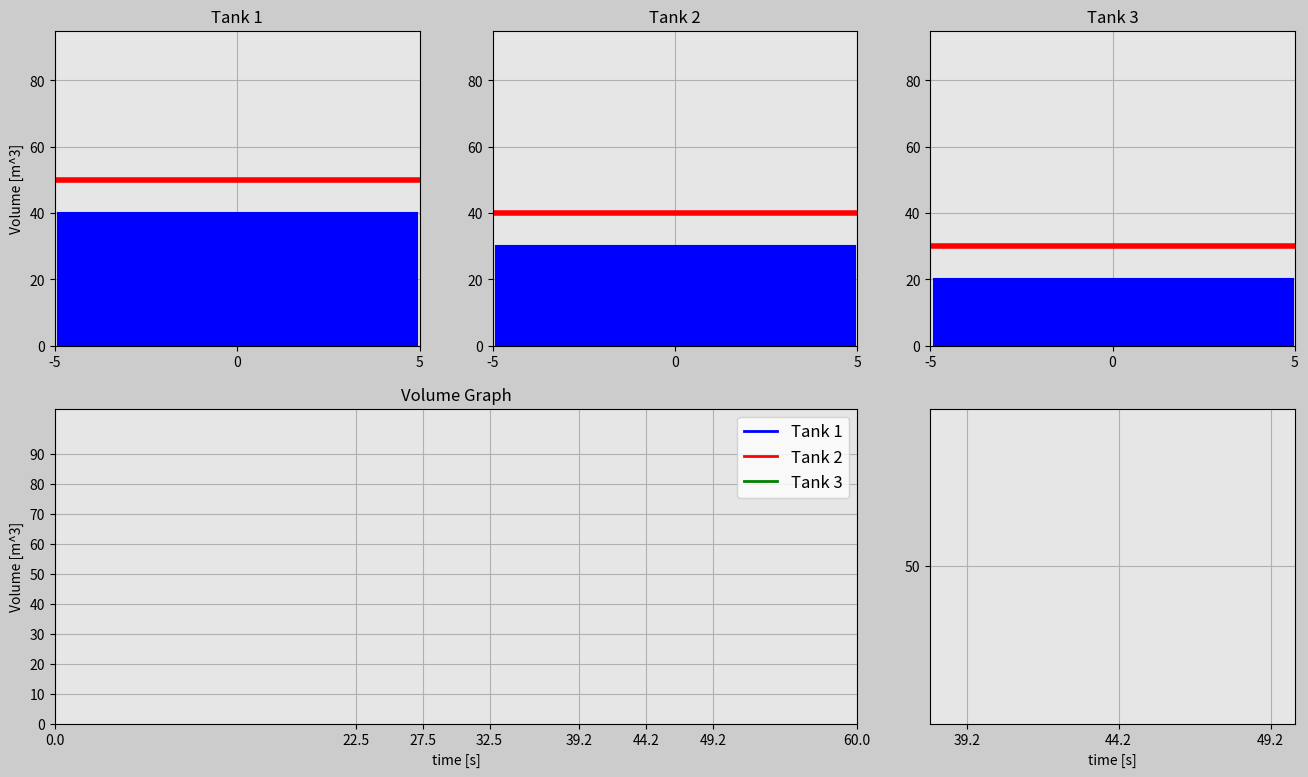

This figure's Python source:
import matplotlib.pyplot as plt
import matplotlib.gridspec as gridspec
import matplotlib.animation as animation
import numpy as np

# Setting up the duration for animation
t0 = 0 # Starting time (Seconds)
t_end = 60 # Ending time (Seconds)
dt = 0.04 # increment value for time

t=np.arange(t0,t_end+dt,dt)

# Calculating volumes for tanks

volume_tank1=np.zeros(len(t))
volume_tank2=np.zeros(len(t))
volume_tank3=np.zeros(len(t))

for i in range(0,len(t)):
    if t[i]<=22.5:
        volume_tank1[i]=50+2*t[i]
    elif t[i]<=32.5:
        volume_tank1[i]=95
    elif t[i]<=32.5+45**0.5:
        volume_tank1[i]=95-(t[i]-32.5)**2
    elif t[i]<=42.5+45**0.5:
        volume_tank1[i]=50+np.sin(2*np.pi*(t[i]-32.5+45**0.5))
    else:
        volume_tank1[i]=50

for i in range(0,len(t)):
    if t[i]<=27.5:
        volume_tank2[i]=40+2*t[i]
    elif t[i]<=32.5:
        volume_tank2[i]=95
    elif t[i]<=32.5+45**0.5:
        volume_tank2[i]=95-(t[i]-32.5)**2
    elif t[i]<=37.5+45**0.5:
        volume_tank2[i]=50+3*np.sin(2*np.pi*(t[i]-32.5+45**0.5))
    elif t[i]<=42.5+45**0.5:
        volume_tank2[i]=50+np.sin(2*np.pi*2*(t[i]-37.5+45**0.5))
    else:
        volume_tank2[i]=50

for i in range(0,len(t)):
    if t[i]<=32.5:
        volume_tank3[i]=30+2*t[i]
    elif t[i]<=32.5+45**0.5:
        volume_tank3[i]=95-(t[i]-32.5)**2
    elif t[i]<=42.5+45**0.5:
        volume_tank3[i]=50-np.sin(2*np.pi*(t[i]-32.5+45**0.5))
    else:
        volume_tank3[i]=50

################ ANIMATION ####################
frame_amount=len(t)

def update_plot(num):
    
    vol_line1.set_data(t[0:num],volume_tank1[0:num])
    vol_line2.set_data(t[0:num],volume_tank2[0:num])
    vol_line3.set_data(t[0:num],volume_tank3[0:num])

    tank_1.set_data([-5,5],[volume_tank1[num],volume_tank1[num]])
    tank_2.set_data([-5,5],[volume_tank2[num],volume_tank2[num]])
    tank_3.set_data([-5,5],[volume_tank3[num],volume_tank3[num]])

    tank_12.set_data([0,0],[-64,volume_tank1[num]-64])
    tank_22.set_data([0,0],[-64,volume_tank2[num]-64])
    tank_32.set_data([0,0],[-64,volume_tank3[num]-64])

    zoom_line1.set_data(t[0:num],volume_tank1[0:num])
    zoom_line2.set_data(t[0:num],volume_tank2[0:num])
    zoom_line3.set_data(t[0:num],volume_tank3[0:num])

    return vol_line1,vol_line2,vol_line3,tank_1,tank_2,tank_3,\
    tank_12,tank_22,tank_32,zoom_line1,zoom_line2,zoom_line3

fig=plt.figure(figsize=(16,9),dpi=80,facecolor=(0.8,0.8,0.8))
gs=gridspec.GridSpec(2,3)

# Subplot for Volume Graph
ax0=fig.add_subplot(gs[1,0:2],facecolor=(0.9,0.9,0.9))
vol_line1,=ax0.plot([],[],'-b',linewidth=2,label='Tank 1')
vol_line2,=ax0.plot([],[],'-r',linewidth=2,label='Tank 2')
vol_line3,=ax0.plot([],[],'-g',linewidth=2,label='Tank 3')

# Subplot properties
plt.ylabel("Volume [m^3]", size=10)
plt.xlabel("time [s]", size=10)
plt.xticks([0,22.5,27.5,32.5,39.2,44.2,49.2,60])
plt.yticks(np.arange(0,max(np.max(volume_tank1),np.max(volume_tank2),np.max(volume_tank3)),10))
plt.title("Volume Graph", size=12)
plt.grid(True)
plt.xlim(t[0],t[-1])
plt.ylim(0,max(np.max(volume_tank1),np.max(volume_tank2),np.max(volume_tank3))+10)
plt.legend(loc='upper right', fontsize='large')

# Subplot for Tank 1
ax1=fig.add_subplot(gs[0,0],facecolor=(0.9,0.9,0.9))
tank_1,=ax1.plot([],[],'-r',linewidth=4)
tank_12,=ax1.plot([],[],'-b',linewidth=260)

# Subplot properties
plt.ylabel("Volume [m^3]", size=10)
plt.xticks([-5,0,5])
plt.yticks(np.arange(0,max(np.max(volume_tank1),np.max(volume_tank2),np.max(volume_tank3))+1,20))
plt.title("Tank 1", size=12)
plt.grid(True)
plt.xlim(-5,5)
plt.ylim(0,np.max(volume_tank1))

# Subplot for Tank 2
ax2=fig.add_subplot(gs[0,1],facecolor=(0.9,0.9,0.9))
tank_2,=ax2.plot([],[],'-r',linewidth=4)
tank_22,=ax2.plot([],[],'-b',linewidth=260)

# Subplot properties
plt.title("Tank 2", size=12)
plt.xticks([-5,0,5])
plt.yticks(np.arange(0,max(np.max(volume_tank1),np.max(volume_tank2),np.max(volume_tank3))+1,20))
plt.grid(True)
plt.xlim(-5,5)
plt.ylim(0,np.max(volume_tank2))

# Subplot for Tank 3
ax3=fig.add_subplot(gs[0,2],facecolor=(0.9,0.9,0.9))
tank_3,=ax3.plot([],[],'-r',linewidth=4)
tank_32,=ax3.plot([],[],'-b',linewidth=260)

# Subplot properties
plt.title("Tank 3", size=12)
plt.xticks([-5,0,5])
plt.yticks(np.arange(0,max(np.max(volume_tank1),np.max(volume_tank2),np.max(volume_tank3))+1,20))
plt.grid(True)
plt.xlim(-5,5)
plt.ylim(0,np.max(volume_tank3))

# Subplot for Zoomed Volume Graph
ax4=fig.add_subplot(gs[1,2],facecolor=(0.9,0.9,0.9))
zoom_line1,=ax4.plot([],[],'-b',linewidth=2)
zoom_line2,=ax4.plot([],[],'-r',linewidth=2)
zoom_line3,=ax4.plot([],[],'-g',linewidth=2)

# Subplot properties
plt.xticks([0,22.5,27.5,32.5,39.2,44.2,49.2,60])
plt.yticks(np.arange(0,max(np.max(volume_tank1),np.max(volume_tank2),np.max(volume_tank3)),10))
plt.xlabel("time [s]", size=10)
plt.axis([38,50,46,54])
plt.grid(True)


plane_ani = animation.FuncAnimation(fig, update_plot,
    frames=frame_amount, interval=1, repeat=True, blit=True)
plt.show()